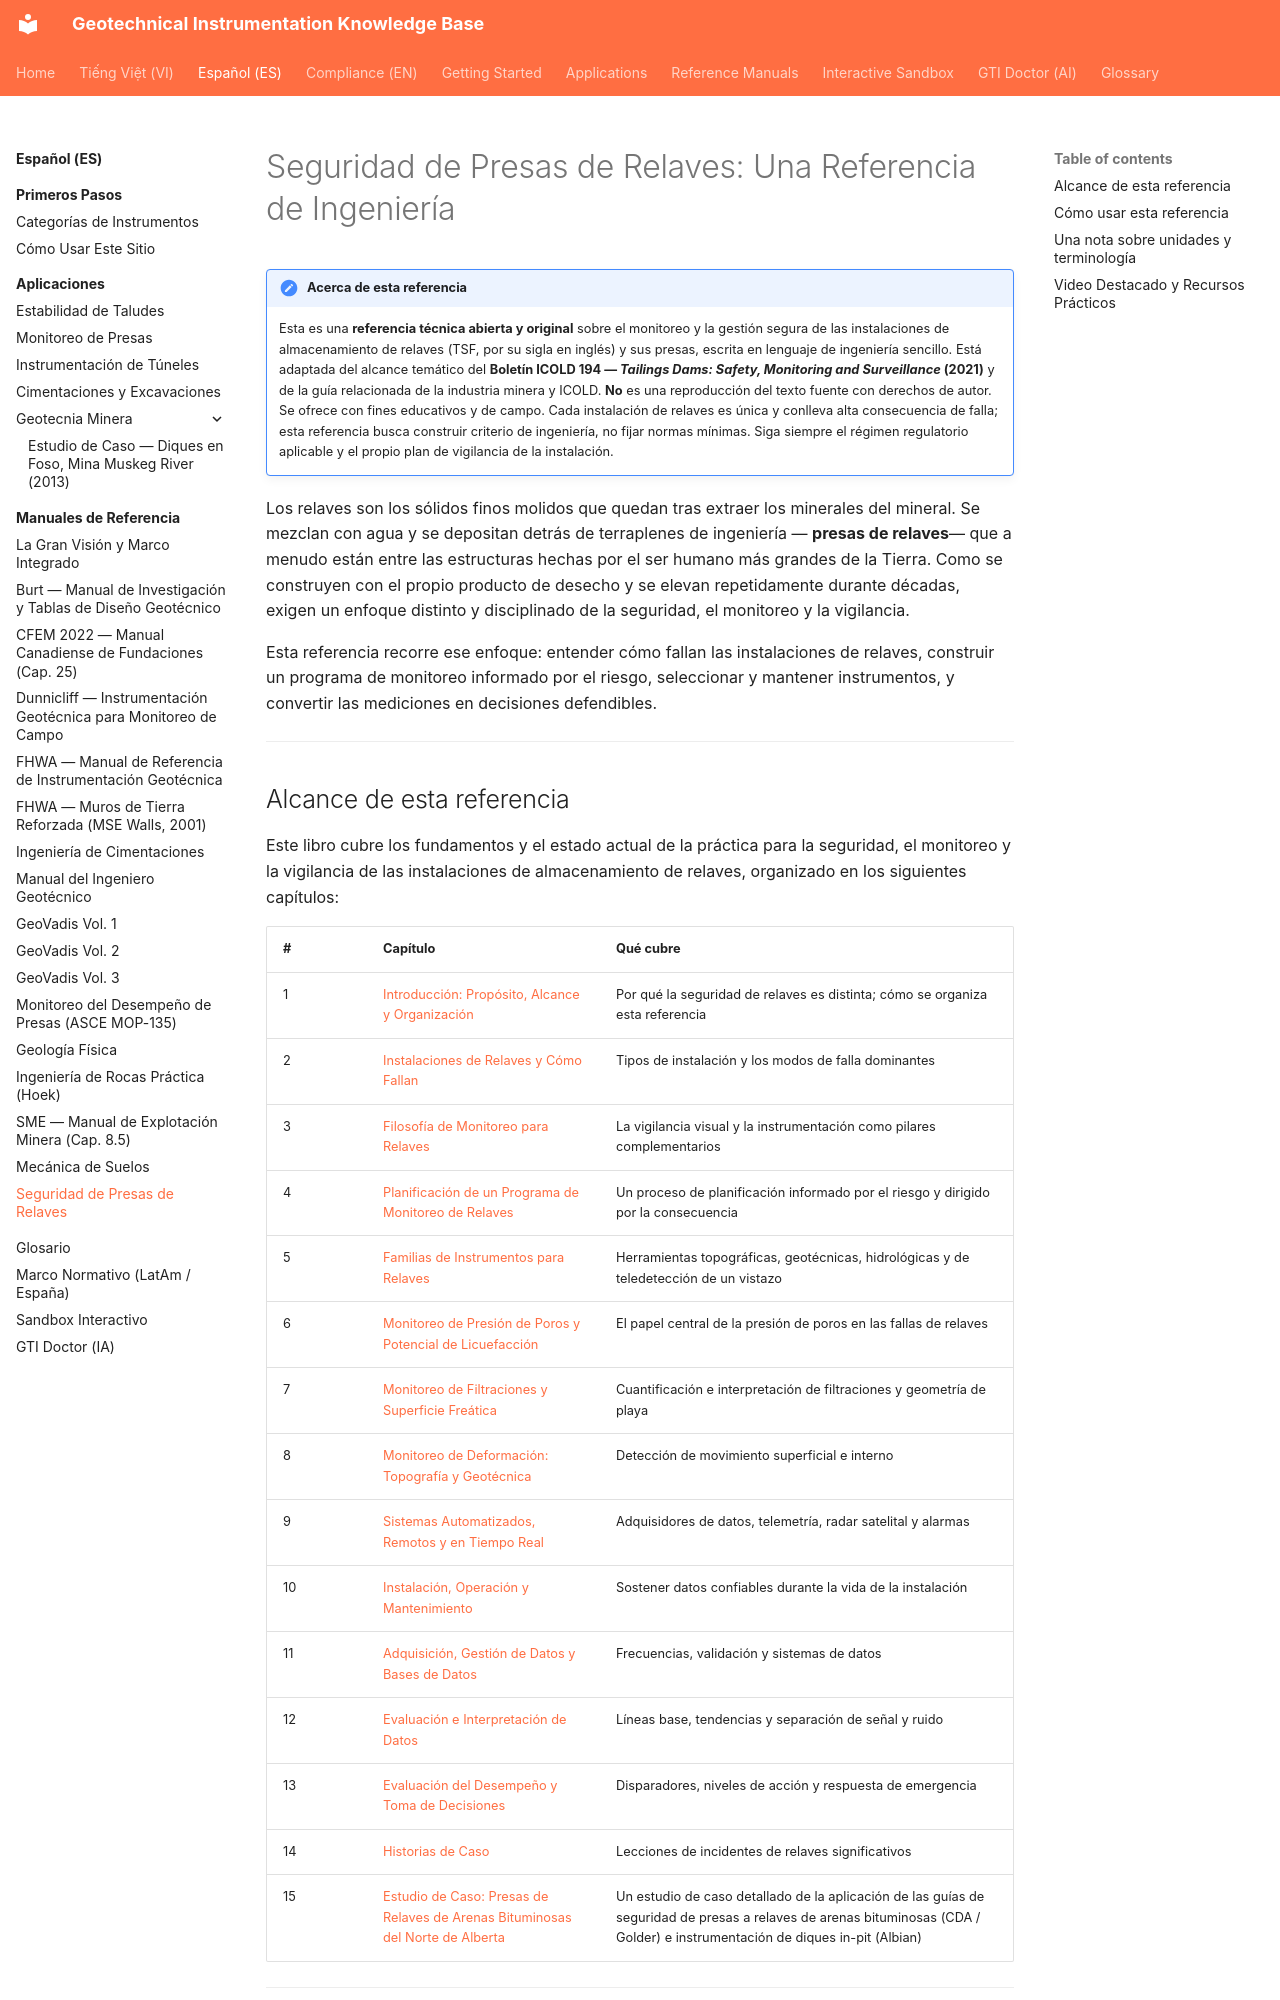

repository: geoinst/geoinst.github.io · page: es/reference-manuals/tailings-dam-safety/index.html · generator: mkdocs

---
lang: es
lang_alt: reference-manuals/tailings-dam-safety/
---

# Seguridad de Presas de Relaves: Una Referencia de Ingeniería

!!! note "Acerca de esta referencia"
    Esta es una **referencia técnica abierta y original** sobre el monitoreo y la
    gestión segura de las instalaciones de almacenamiento de relaves (TSF, por su
    sigla en inglés) y sus presas, escrita en lenguaje de ingeniería sencillo. Está
    adaptada del alcance temático del **Boletín ICOLD 194 — *Tailings Dams: Safety,
    Monitoring and Surveillance* (2021)** y de la guía relacionada de la industria
    minera y ICOLD. **No** es una reproducción del texto fuente con derechos de autor.
    Se ofrece con fines educativos y de campo. Cada instalación de relaves es única y
    conlleva alta consecuencia de falla; esta referencia busca construir criterio de
    ingeniería, no fijar normas mínimas. Siga siempre el régimen regulatorio
    aplicable y el propio plan de vigilancia de la instalación.

Los relaves son los sólidos finos molidos que quedan tras extraer los minerales del
mineral. Se mezclan con agua y se depositan detrás de terraplenes de ingeniería —
**presas de relaves**— que a menudo están entre las estructuras hechas por el ser
humano más grandes de la Tierra. Como se construyen con el propio producto de desecho
y se elevan repetidamente durante décadas, exigen un enfoque distinto y disciplinado
de la seguridad, el monitoreo y la vigilancia.

Esta referencia recorre ese enfoque: entender cómo fallan las instalaciones de
relaves, construir un programa de monitoreo informado por el riesgo, seleccionar y
mantener instrumentos, y convertir las mediciones en decisiones defendibles.

---
